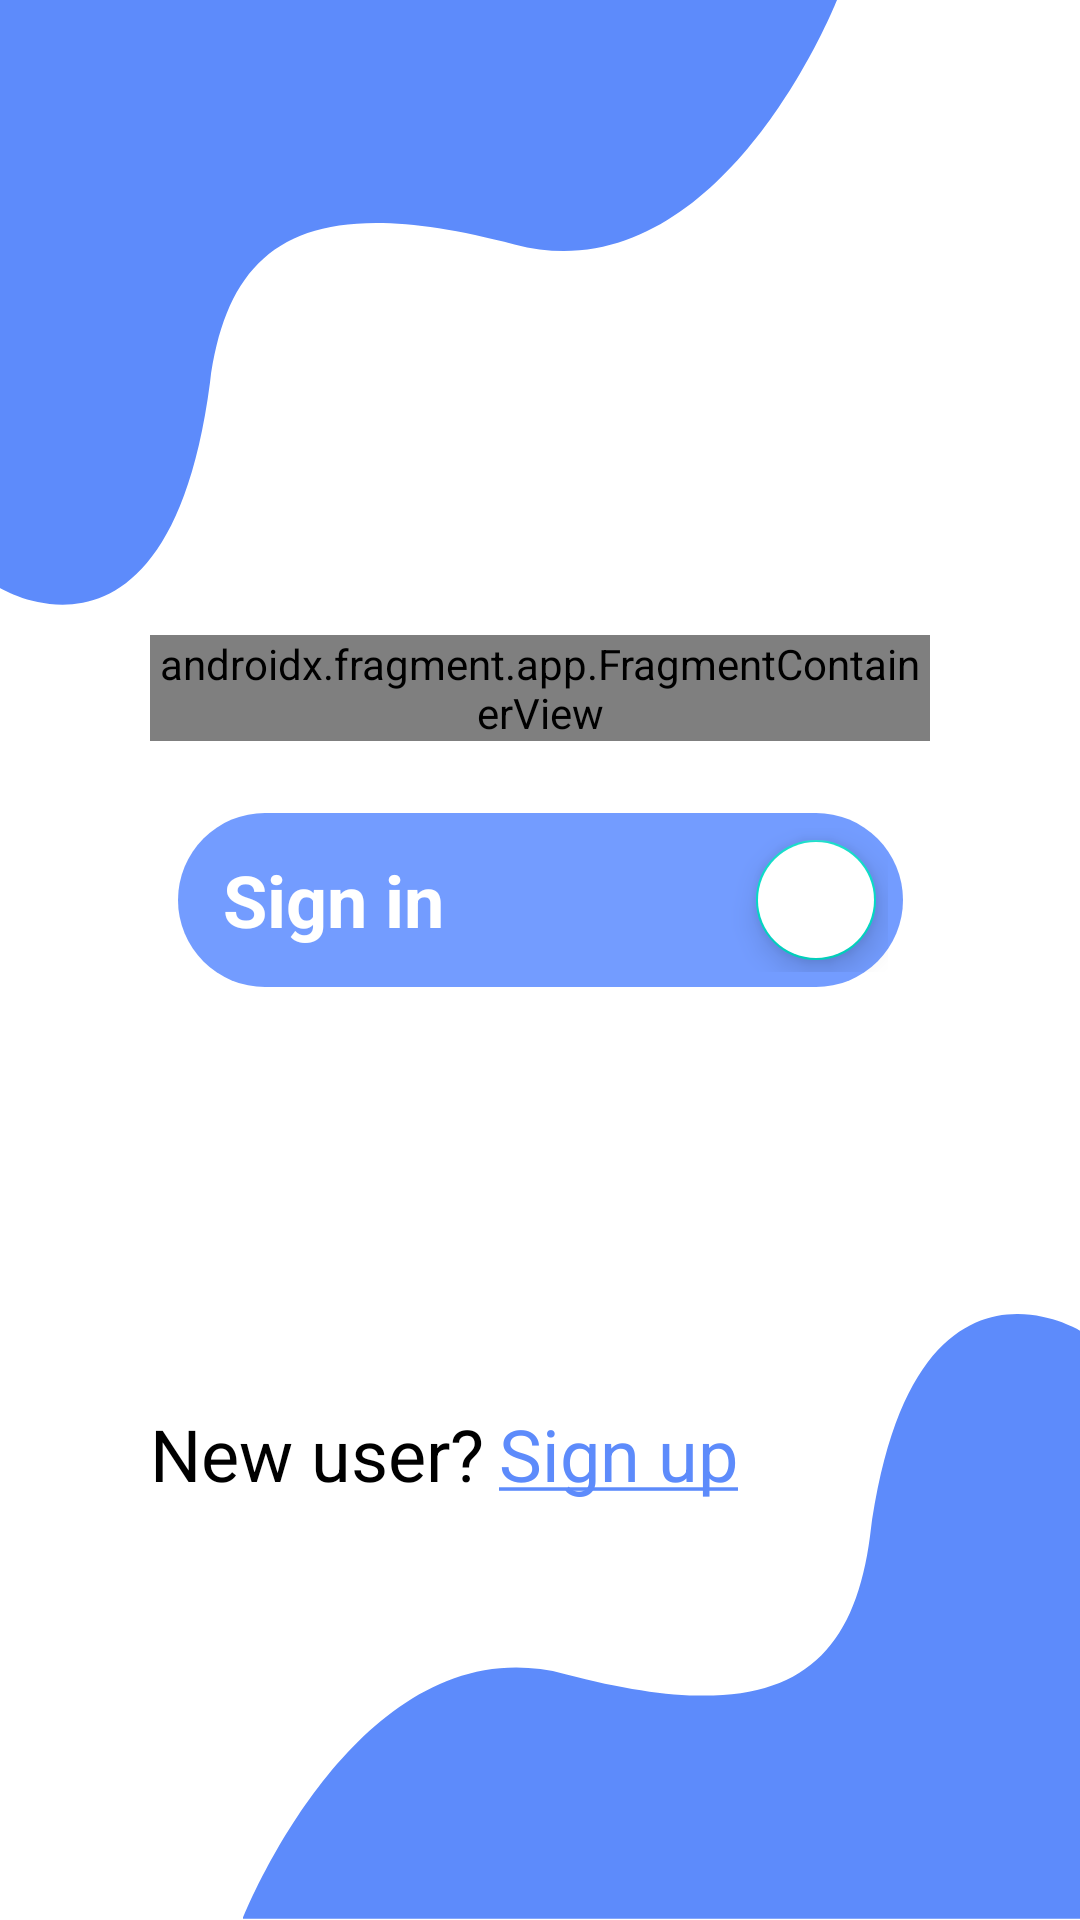

Write the Android layout XML for this screen, with the resource values it uses.
<!-- AndroidManifest.xml: application theme Theme.BEDatabase -->
<!-- res/layout/activity_sign.xml -->
<?xml version="1.0" encoding="utf-8"?>
<androidx.constraintlayout.widget.ConstraintLayout
    xmlns:android="http://schemas.android.com/apk/res/android"
    xmlns:app="http://schemas.android.com/apk/res-auto"
    xmlns:tools="http://schemas.android.com/tools"
    android:layout_width="match_parent"
    android:layout_height="match_parent"
    tools:context=".presentation.ui.sign.SignActivity">

    <ImageView
        android:layout_width="wrap_content"
        android:layout_height="wrap_content"
        android:src="@drawable/ic_top"
        app:layout_constraintHorizontal_bias="0"
        app:layout_constraintEnd_toEndOf="parent"
        app:layout_constraintStart_toStartOf="parent"
        app:layout_constraintTop_toTopOf="parent" />

    <ImageView
        android:layout_width="wrap_content"
        android:layout_height="wrap_content"
        android:src="@drawable/ic_bottom"
        app:layout_constraintHorizontal_bias="1"
        app:layout_constraintBottom_toBottomOf="parent"
        app:layout_constraintEnd_toEndOf="parent"
        app:layout_constraintStart_toStartOf="parent" />

    <Button
        android:id="@+id/btn_back_to_sign_in"
        android:visibility="gone"
        android:background="@drawable/ic_baseline_arrow_back_ios_24"
        app:backgroundTint="@color/white"
        android:layout_width="35dp"
        android:layout_height="35dp"
        android:layout_marginTop="20dp"
        app:layout_constraintHorizontal_bias="0.08"
        app:layout_constraintEnd_toEndOf="parent"
        app:layout_constraintStart_toStartOf="parent"
        app:layout_constraintTop_toTopOf="parent" />

    <androidx.fragment.app.FragmentContainerView
        android:id="@+id/fcv_sign"
        android:layout_marginHorizontal="50dp"
        app:layout_constraintVertical_bias="0.35"
        app:layout_constraintBottom_toBottomOf="parent"
        app:layout_constraintEnd_toEndOf="parent"
        app:layout_constraintTop_toTopOf="parent"
        app:layout_constraintStart_toStartOf="parent"
        android:layout_width="0dp"
        android:layout_height="wrap_content"
        android:name="com.nhom2.bedatabase.presentation.ui.sign.fragments.SignInFragment"/>

    <LinearLayout
        android:id="@+id/ln_sign_in"
        android:orientation="horizontal"
        android:layout_width="wrap_content"
        android:layout_height="wrap_content"
        android:padding="5dp"
        android:layout_marginTop="24dp"
        android:background="@drawable/rectangle_main_light_conner_40"
        app:layout_constraintTop_toBottomOf="@id/fcv_sign"
        app:layout_constraintEnd_toEndOf="parent"
        app:layout_constraintStart_toStartOf="parent" >

        <TextView
            android:id="@+id/tv_sign"
            android:text="@string/sign_in"
            android:textSize="24sp"
            android:textColor="@color/white"
            android:textStyle="bold"
            android:layout_marginStart="10dp"
            android:layout_gravity="center_vertical"
            android:layout_width="wrap_content"
            android:layout_height="wrap_content"/>

        <com.google.android.material.floatingactionbutton.FloatingActionButton
            android:id="@+id/fab_sign_in"
            app:srcCompat="@drawable/ic_baseline_east_24"
            app:tint="@color/main_light"
            app:fabSize="mini"
            android:backgroundTint="@color/white"
            android:layout_marginStart="100dp"
            android:layout_width="wrap_content"
            android:layout_height="wrap_content"/>
    </LinearLayout>

    <LinearLayout
        android:id="@+id/ln_new_user"
        android:orientation="horizontal"
        android:layout_width="wrap_content"
        android:layout_height="wrap_content"
        android:layout_marginStart="50dp"
        app:layout_constraintVertical_bias="0.5"
        app:layout_constraintHorizontal_bias="0"
        app:layout_constraintBottom_toBottomOf="parent"
        app:layout_constraintEnd_toEndOf="parent"
        app:layout_constraintStart_toStartOf="parent"
        app:layout_constraintTop_toBottomOf="@+id/ln_sign_in">

        <TextView
            android:textSize="24sp"
            android:textColor="@color/black"
            android:text="@string/new_user"
            android:layout_width="wrap_content"
            android:layout_height="wrap_content"/>

        <TextView
            android:id="@+id/tv_to_sign_up"
            android:layout_marginStart="5dp"
            android:textSize="24sp"
            android:textColor="@color/main_medium"
            android:text="@string/sign_up"
            android:layout_width="wrap_content"
            android:layout_height="wrap_content"/>
    </LinearLayout>

</androidx.constraintlayout.widget.ConstraintLayout>
<!-- resources referenced by this layout -->
<resources>
  <color name="black">#FF000000</color>
  <color name="main_light">#739CFF</color>
  <color name="main_medium">#5D8BFB</color>
  <color name="white">#FFFFFFFF</color>
  <!-- drawable ic_bottom (drawable) -->
  <vector xmlns:android="http://schemas.android.com/apk/res/android"
      android:width="279dp"
      android:height="202dp"
      android:viewportWidth="279"
      android:viewportHeight="202">
    <path
        android:pathData="M209,74.052C222.5,-28.948 279,5.552 279,5.552V201.552L0,201.552C0,201.552 39,102.052 107.5,120.052C176,138.052 202.733,121.869 209,74.052Z"
        android:fillColor="@color/main_medium"/>
  </vector>
  <!-- drawable ic_top (drawable) -->
  <vector xmlns:android="http://schemas.android.com/apk/res/android"
      android:width="279dp"
      android:height="202dp"
      android:viewportWidth="279"
      android:viewportHeight="202">
    <path
        android:pathData="M70,127.5C56.5,230.5 0,196 0,196V0H279C279,0 240,99.5 171.5,81.5C103,63.5 76.267,79.683 70,127.5Z"
        android:fillColor="@color/main_medium"/>
  </vector>
  <!-- drawable rectangle_main_light_conner_40 (drawable) -->
  <?xml version="1.0" encoding="utf-8"?>
  <shape
      xmlns:android="http://schemas.android.com/apk/res/android"
      android:shape="rectangle">
      <corners android:radius="40dp"/>
      <solid android:color="@color/main_light"/>
  
  </shape>
  <string name="new_user">New user?</string>
  <string name="sign_in">Sign in</string>
  <string name="sign_up"><u>Sign up</u></string>
  <style name="Theme.BEDatabase" parent="Theme.MaterialComponents.DayNight.NoActionBar">
          
          <item name="colorPrimary">@color/purple_500</item>
          <item name="colorPrimaryVariant">@color/purple_700</item>
          <item name="colorOnPrimary">@color/white</item>
          
          <item name="colorSecondary">@color/teal_200</item>
          <item name="colorSecondaryVariant">@color/teal_700</item>
          <item name="colorOnSecondary">@color/black</item>
          
          <item name="android:statusBarColor" tools:targetApi="l">?attr/colorPrimaryVariant</item>
          
      </style>
  <color name="purple_500">#FF6200EE</color>
  <color name="purple_700">#FF3700B3</color>
  <color name="teal_200">#FF03DAC5</color>
  <color name="teal_700">#FF018786</color>
</resources>
